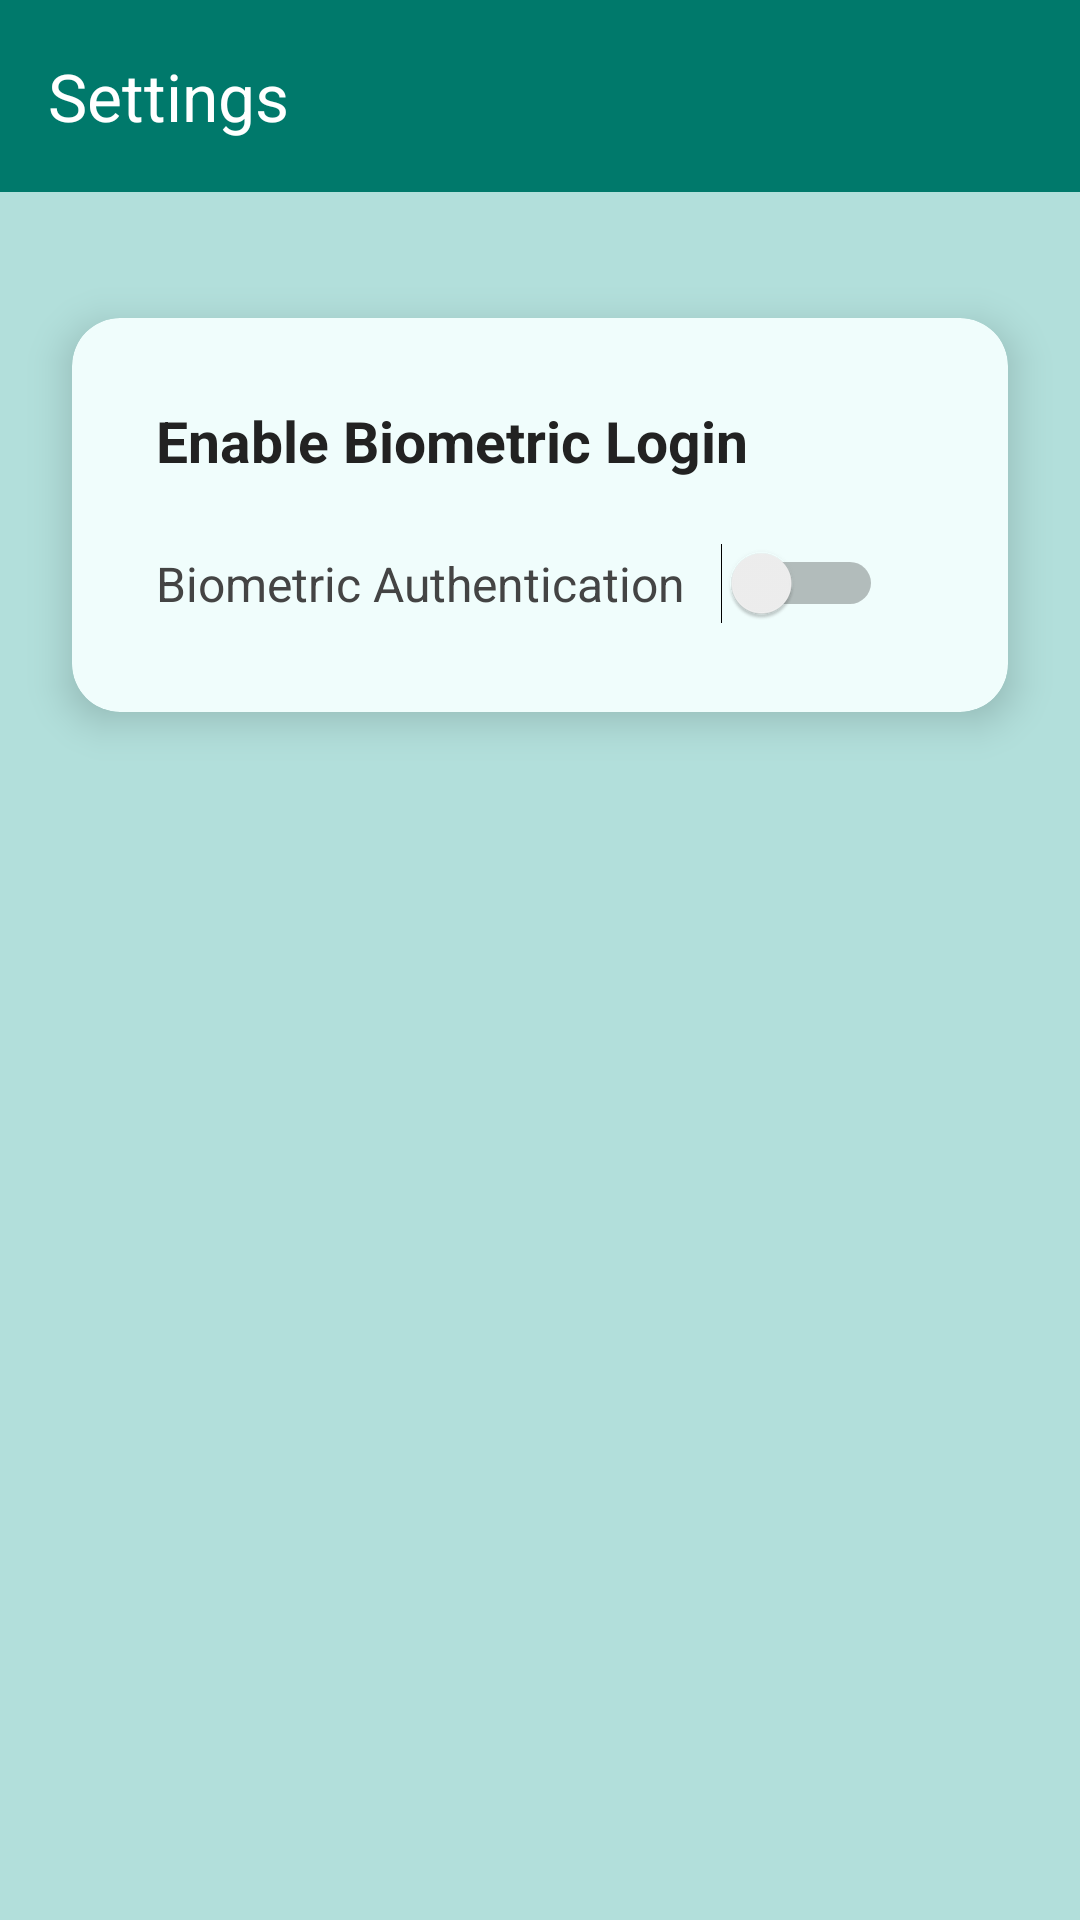

Android layout source for this screen:
<!-- AndroidManifest.xml: application theme Theme.MedVault -->
<!-- res/layout/activity_settings.xml -->
<LinearLayout xmlns:android="http://schemas.android.com/apk/res/android"
    xmlns:app="http://schemas.android.com/apk/res-auto"
    xmlns:tools="http://schemas.android.com/tools"
    android:orientation="vertical"
    android:layout_width="match_parent"
    android:layout_height="match_parent"
    android:background="@color/app_background"
    android:fitsSystemWindows="true"
    android:padding="0dp">

    
    <androidx.appcompat.widget.Toolbar
        android:id="@+id/toolbar"
        android:layout_width="match_parent"
        android:layout_height="?attr/actionBarSize"
        android:background="?attr/colorPrimary"
        app:title="Settings"
        app:titleTextColor="@android:color/white"
        android:elevation="6dp"
        android:theme="@style/ThemeOverlay.AppCompat.Dark.ActionBar" />

    
    <androidx.cardview.widget.CardView
        android:layout_width="match_parent"
        android:layout_height="wrap_content"
        android:layout_marginTop="42dp"
        android:layout_marginLeft="24dp"
        android:layout_marginRight="24dp"
        app:cardElevation="8dp"
        app:cardCornerRadius="16dp"
        android:backgroundTint="@color/app_card">

        <LinearLayout
            android:orientation="vertical"
            android:layout_width="match_parent"
            android:layout_height="wrap_content"
            android:padding="28dp">

            <TextView
                android:layout_width="match_parent"
                android:layout_height="wrap_content"
                android:text="Enable Biometric Login"
                android:textSize="19sp"
                android:textStyle="bold"
                android:paddingBottom="16dp"
                android:textColor="#222222"
                tools:ignore="HardcodedText" />

            <Switch
                android:id="@+id/switchBiometric"
                android:layout_width="wrap_content"
                android:layout_height="wrap_content"
                android:text="Biometric Authentication   "
                android:textColor="#444444"
                android:textSize="16sp"
                android:paddingTop="8dp"
                android:paddingBottom="4dp"
                tools:ignore="HardcodedText,UseSwitchCompatOrMaterialXml" />
        </LinearLayout>
    </androidx.cardview.widget.CardView>
</LinearLayout>
<!-- resources referenced by this layout -->
<resources>
  <color name="app_background">#B2DFDB</color>
  <color name="app_card">#F0FDFC</color>
  <style name="Theme.MedVault" parent="Base.Theme.MedVault" />
  <style name="Base.Theme.MedVault" parent="Theme.Material3.DayNight.NoActionBar">
          
          <item name="colorPrimary">@color/app_base</item>
  
          
          <item name="toolbarStyle">@style/CustomToolbarStyle</item>
      </style>
  <color name="app_base">#00796B</color>
  <style name="CustomToolbarStyle" parent="Widget.Material3.Toolbar">
          <item name="popupTheme">@style/CustomPopupTheme</item>
      </style>
  <style name="CustomPopupTheme" parent="ThemeOverlay.Material3.MaterialAlertDialog">
          
          <item name="android:textColor">@color/black</item>
      </style>
  <color name="black">#FF000000</color>
</resources>
